Dataset: Dataset (GitHub, ahmdfauzrl/Klasifikasi-Jenis-Beras). Classes: IR64 rice medium quality, IR64 rice not feasible, IR64 rice premium quality, Pandan Wangi rice medium quality, Pandan Wangi rice not feasible, Pandan Wangi rice premium quality, Rojolele rice medium quality, Rojolele rice not feasible, Rojolele rice premium quality.

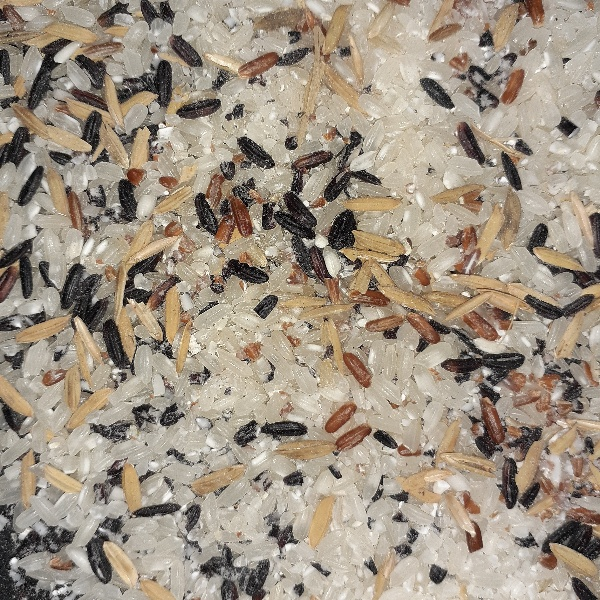
Label: Pandan Wangi rice not feasible

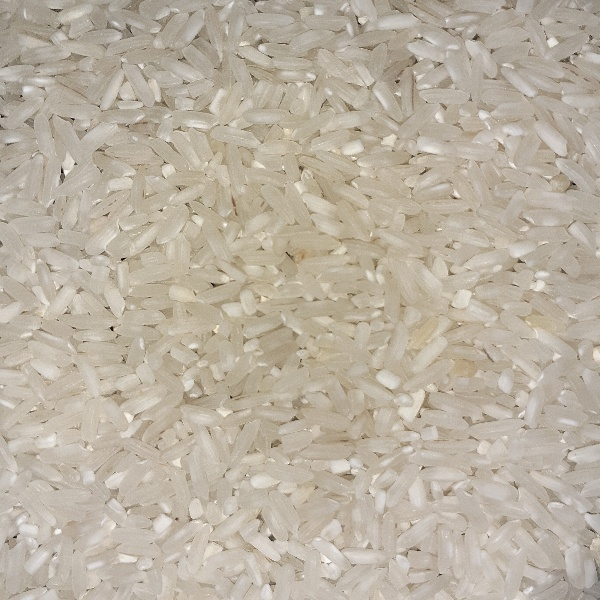
Label: IR64 rice premium quality

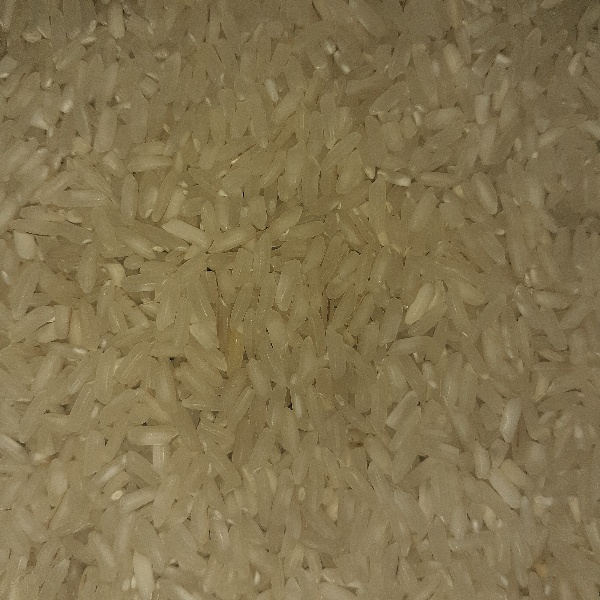
Label: Rojolele rice premium quality

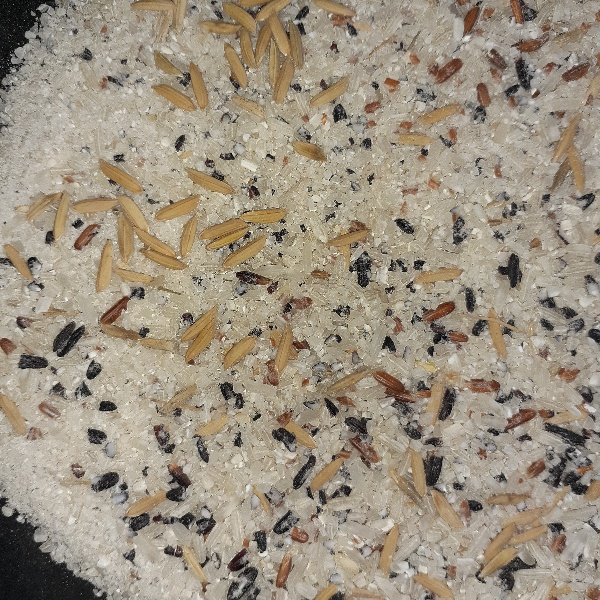
Label: IR64 rice not feasible

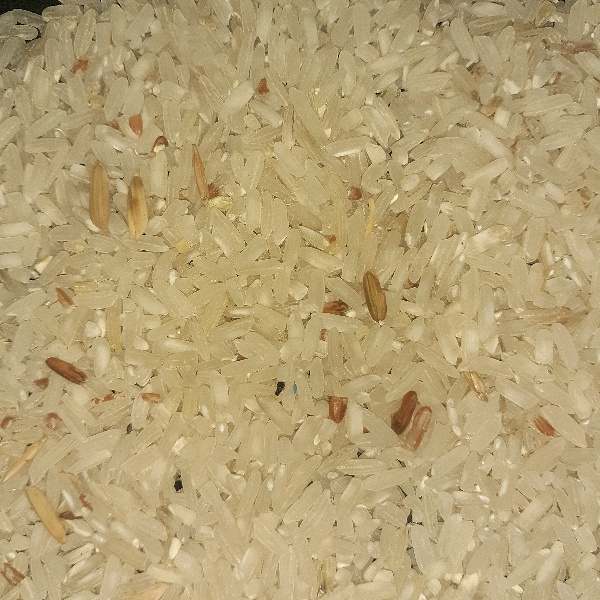
Label: IR64 rice medium quality

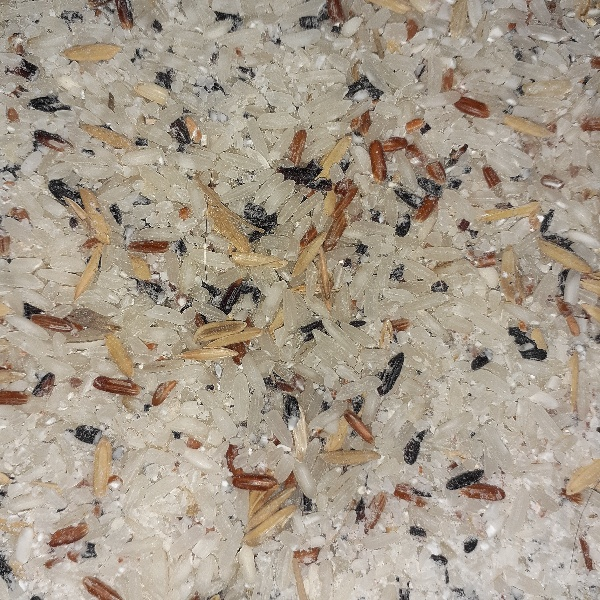
Label: Rojolele rice not feasible
